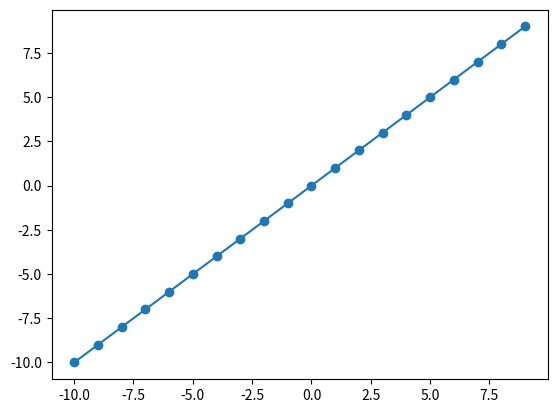

The script that saved this image:
import math

from matplotlib import pyplot as plt

x = [i for i in range(-10,10)]
y = [i for i in x]
plt.plot(x, y)
plt.scatter(x,y)
# plt.plot(y,x)
# plt.title("Mera plot")
# plt.xlabel("X hai ")
# plt.ylabel("YYYY")
# plt.legend("Legend")
# plt.savefig("dataa.png")
plt.show()